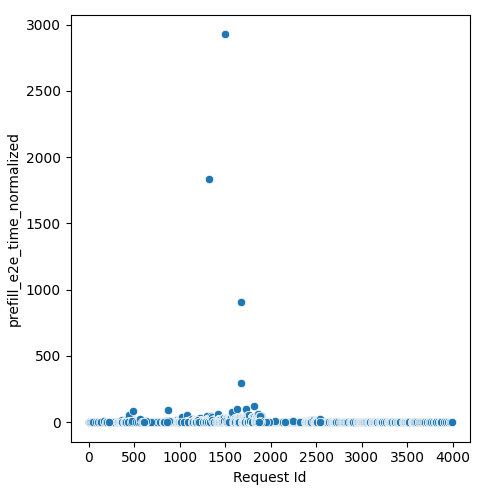

The data file committed next to this chart (first rows):
Request Id, prefill_e2e_time_normalized
1, 8.679202654521381e-05
0, 8.68696192872438e-05
11, 9.144616626950881e-05
5, 7.181146606240977e-05
7, 8.629707160071183e-05
2, 0.0002189
10, 7.181146606240977e-05
4, 8.59636715965151e-05
9, 9.044301764901725e-05
6, 0.0002573
3, 0.0002393
23, 8.541594301819257e-05
8, 0.0006163
31, 8.581331473187806e-05
12, 0.0002487
35, 0.0001033
42, 8.661688864177533e-05
47, 7.757900435606073e-05
41, 8.69259555301974e-05
48, 7.18114660624089e-05
52, 7.18114660624089e-05
14, 0.0003669
46, 8.581331473187796e-05
44, 8.62970716007125e-05
15, 0.005877
19, 0.001373
66, 8.924532954121631e-05
62, 8.623476957972624e-05
55, 8.563385653860064e-05
72, 7.18114660624089e-05
32, 0.03084
70, 8.549359036454478e-05
80, 7.181146606241584e-05
84, 9.378510392847594e-05
30, 0.03404
20, 0.01796
88, 7.181146606241584e-05
85, 8.51827209967222e-05
17, 0.001027
43, 0.01992
78, 0.0001009
81, 0.0001149
91, 0.0001093
29, 0.03451
28, 0.0009683
50, 0.03976
26, 0.03163
89, 9.149737821578406e-05
103, 0.0001157
24, 0.03293
38, 0.03139
21, 0.0358
92, 0.0001033
96, 0.0001077
37, 0.0008268
22, 0.0171
25, 0.0316
53, 0.001241
99, 0.0001209
34, 0.0009178
... 2,317 more rows
